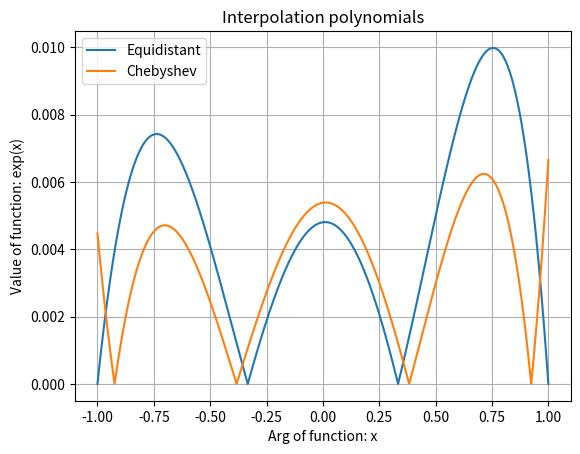

The matplotlib source for this figure:
"""
version: 1.3.1

Interpolation polynomial in Lagrange form
Interpolation polynomial in Newton form
Interpolation polynomial in Lagrange form with Chebyshev`s nodes
"""

from math import exp, log10, cos, pi
from numpy.polynomial import Polynomial as Poly
import matplotlib.pyplot as plt


def simpN(n: int | float, count=8) -> int | float:
    if abs(n) <= 10 ** -count:
        cnt = 0
        while n < 1:
            n *= 10
            cnt += 1
        return simpN(n, 0) / 10 ** cnt
    t = n * 10 ** count
    if t % 1 >= 0.5:
        return int(t + 0.5) / 10 ** count
    return int(t) / 10 ** count


def interpolationLagrange(args: list[int | float], values: list[int | float]) -> Poly:
    n = len(args) - 1
    omega = Poly.fromroots(args)
    Pn = Poly(0)
    for i in range(n + 1):
        t = omega // [-args[i], 1]
        Pn += values[i] * t / t(args[i])
    return Pn


def task11():
    # a, b = 0, 0.3
    x = 0.15
    argsA = [0, 0.1, 0.2, 0.3]
    valuesA = [1, 1.10517, 1.22140, 1.34986]
    Pa = interpolationLagrange(argsA, valuesA)
    argsB = [0.1, 0.2, 0.3]
    valuesB = [1.10517, 1.22140, 1.34986]
    Pb = interpolationLagrange(argsB, valuesB)
    print('Тест №1 для полинома Лагранжа | f(x) = exp(x)')
    print(f'Можно изменить: x = {x}')
    print(f'a) Pa({x}) = {simpN(Pa(x))} - значение 1 многочлена в точке х')
    print(f'b) Pb({x}) = {simpN(Pb(x))} - значение 2 многочлена в точке х')
    print(f'Pa({x}) - Pb({x}) = {simpN(Pa(x) - Pb(x))} - разность значений полученных многочленов в точке х')
    tabular = simpN(exp(x), 5)
    print(f'exp({x}) = {tabular} - табличное значение')
    print(f'Ra({x}) = exp({x}) - Pa({x}) = {simpN(tabular - Pa(x))} - погрешность вычисления в случае a)')
    print(f'Rb({x}) = exp({x}) - Pb({x}) = {simpN(tabular - Pb(x))} - погрешность вычисления в случае b)')


def interpolationNewton(args: list[float], values: list[float]) -> Poly:
    n = len(args) - 1
    div_dif = [[0 for _ in range(n + 1)] for i in range(n + 1)]  # Divided differences
    for i in range(n + 1):
        div_dif[i][0] = values[i]
    for j in range(1, n + 1):
        for i in range(j, n + 1):
            div_dif[i][j] = (div_dif[i][j - 1] - div_dif[i - 1][j - 1]) / (args[i] - args[abs(i - j)])
    Pn = Poly(values[0])
    t = Poly(1)
    for i in range(1, n + 1):
        t *= [-args[i - 1], 1]
        Pn += div_dif[i][i] * t
    return Pn


def get_chebyshev_nodes(a: float, b: float, n: int) -> list[float]:
    return [(a + b) / 2 + (b - a) * cos((2 * i - 1) * pi / 2 / n) / 2 for i in range(1, n + 1)]


def task12():
    a, b = 1, 10
    x = 5.25
    argsA = [1, 2, 4, 6, 8]
    valuesA = [0, 0.3010, 0.6021, 0.7782, 0.9031]
    Pa = interpolationNewton(argsA, valuesA)
    argsB = [2, 4, 6, 8, 10]
    valuesB = [0.3010, 0.6021, 0.7782, 0.9031, 1]
    Pb = interpolationNewton(argsB, valuesB)
    argsC = [3, 4, 5, 6, 7]
    valuesC = [0.4771, 0.6021, 0.6990, 0.7782, 0.8451]
    Pc = interpolationNewton(argsC, valuesC)
    print('----Тест №2 для полинома Ньютона | f(x) = lg(x)----')
    print(f'Можно изменить: x = {x}')
    print(f'a) Pa({x}) = {simpN(Pa(x))} - значение 1 многочлена в точке х')
    print(f'b) Pb({x}) = {simpN(Pb(x))}')
    print(f'c) Pc({x}) = {simpN(Pc(x))}')
    print(f'Pa({x}) - Pb({x}) = {simpN(Pa(x) - Pb(x))} - разность значений полученных многочленов в точке х')
    print(f'Pa({x}) - Pc({x}) = {simpN(Pa(x) - Pc(x))}')
    print(f'Pb({x}) - Pc({x}) = {simpN(Pb(x) - Pc(x))}')
    tabular = simpN(log10(x), 4)
    print(f'lg({x}) = {tabular} - табличное значение')
    print(f'Ra({x}) = lg({x}) - Pa({x}) = {simpN(tabular - Pa(x))} - погрешность вычисления в случае a)')
    print(f'Rb({x}) = lg({x}) - Pb({x}) = {simpN(tabular - Pb(x))} - b)')
    print(f'Rc({x}) = lg({x}) - Pc({x}) = {simpN(tabular - Pc(x))} - c)')
    print('----Интерполирование с узлами Чебышева----')
    n = len(argsA)
    argsChebyshev = get_chebyshev_nodes(a, b, n)
    valuesChebyshev = list(map(log10, argsChebyshev))
    PChebyshev = interpolationLagrange(argsChebyshev, valuesChebyshev)
    print('Узлы Чебышева:', list(map(simpN, argsChebyshev)))
    print(f'PChebyshev({x}) = {simpN(PChebyshev(x))} - значение многочлена, вычисленного по узлам Чебышева')
    print(f'lg({x}) - PChebyshev({x}) = {simpN(tabular - PChebyshev(x))}')
    argsEquidistant = [a + (b - a) * i / n for i in range(1, n + 1)]
    valuesEquidistant = list(map(log10, argsEquidistant))
    PEquidistant = interpolationLagrange(argsEquidistant, valuesEquidistant)
    print('Равноудаленные узлы:', list(map(simpN, argsEquidistant)))
    print(f'PEquidistant({x}) = {simpN(PEquidistant(x))} - значение многочлена, вычисленного по равноудаленным узлам')
    print(f'lg({x}) - PEquidistant({x}) = {simpN(tabular - simpN(PEquidistant(x)))}')


def task13():
    a, b = -1, 1
    argsEquidistant = [-1, -1 / 3, 1 / 3, 1]
    valuesEquidistant = list(map(exp, argsEquidistant))
    PEquidistant = interpolationLagrange(argsEquidistant, valuesEquidistant)
    n = len(argsEquidistant)
    argsChebyshev = get_chebyshev_nodes(a, b, n)
    valuesChebyshev = list(map(exp, argsChebyshev))
    PChebyshev = interpolationLagrange(argsChebyshev, valuesChebyshev)
    print('----Задание 1.3----')
    print('а) Для равноудаленных узлов:')
    for i in range(n):
        print(f'exp({simpN(argsEquidistant[i])}) = {simpN(valuesEquidistant[i])}')
    print('Для узлов Чебышева:')
    for i in range(n):
        print(f'exp({simpN(argsChebyshev[i])}) = {simpN(valuesChebyshev[i])}')
    args = list()
    valuesE = list()
    valuesC = list()
    point = a
    number_sections = 10 ** 4
    delta = (b - a) / number_sections
    xMaxE = 0
    xMaxC = 0
    maxMistakeE = 0
    maxMistakeC = 0
    for i in range(number_sections + 1):
        if point > b:
            break
        args.append(point)
        valuesE.append(PEquidistant(point))
        valuesC.append(PChebyshev(point))
        q = abs(exp(point) - valuesE[-1])
        if q > maxMistakeE:
            maxMistakeE = q
            xMaxE = point
        q = abs(exp(point) - valuesC[-1])
        if q > maxMistakeC:
            maxMistakeC = q
            xMaxC = point
        point += delta
    print(f'в) Для равноудаленных узлов максимальная ошибка...')
    print(f'достигается в точке {simpN(xMaxE)} и составляет {simpN(maxMistakeE)}')
    print(f'Для узлов Чебышева: {simpN(xMaxC)} и составляет {simpN(maxMistakeC)}')

    plt.plot(args, [abs(valuesE[i] - exp(args[i])) for i in range(len(args))])
    plt.plot(args, [abs(valuesC[i] - exp(args[i])) for i in range(len(args))])
    plt.title('Interpolation polynomials')
    plt.xlabel('Arg of function: x')
    plt.ylabel('Value of function: exp(x)')
    plt.grid()
    plt.legend(['Equidistant', 'Chebyshev'.format(63.0 * n)])
    plt.show()


if __name__ == '__main__':
    task13()
